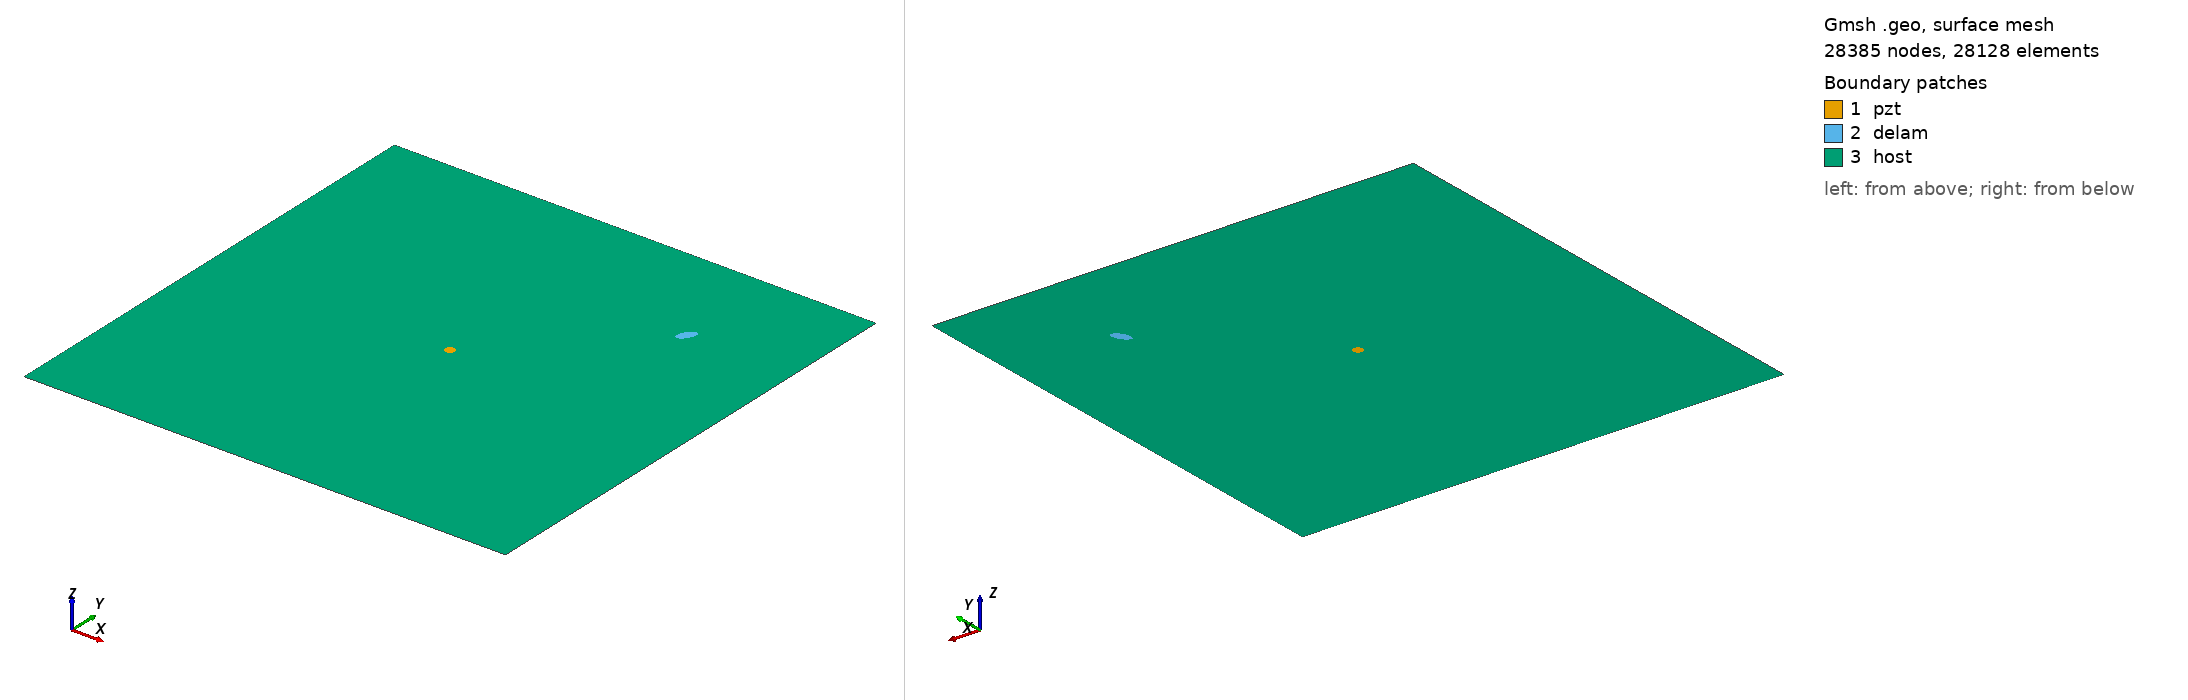

Gmsh geometry script, surface-meshed: 28385 nodes, 28128 surface elements. Boundary patches (legend numbers): 1 pzt, 2 delam, 3 host. Left view from above one corner, right view from below the opposite corner. Legend entries are the model's physical surfaces. The drawing asked Gmsh for element sizes between 1% and 20% of the model's largest extent; the script's own settings can give other sizes.

=== delam1_position_no_78_a_10mm_b_5mm_angle_60.geo (drawn) ===
SetFactory("OpenCASCADE");
L=0.500000; 
W=0.500000; 
a=0.010000; 
b=0.005000; 
x=0.388889; 
y=0.388889; 
alpha=0.333333 *Pi; 
r=0.005000; 
xpzt=0.250000; 
ypzt=0.250000; 
//+
Point(1) = {0, 0, 0, 1.0};
//+
Point(2) = {L, 0, 0, 1.0};
//+
Point(3) = {L, W, 0, 1.0};
//+
Point(4) = {0, W, 0, 1.0};
//+
Line(1) = {1, 2};
//+
Line(2) = {2, 3};
//+
Line(3) = {3, 4};
//+
Line(4) = {4, 1};
//+
Circle(5) = {xpzt, ypzt, -0, r, 0, 2*Pi};
//+
Ellipse(6) = {x, y, -0, a, b, 0, 2*Pi};
//+
Rotate {{0, 0, 1}, {x, y, 0}, alpha} {
  Curve{6}; 
}
//+
Curve Loop(1) = {4, 1, 2, 3};
//+
Curve Loop(2) = {6};
//+
Curve Loop(3) = {5};
//+
Curve Loop(4) = {6};
//+
Curve Loop(5) = {5};
//+
Plane Surface(1) = {5};
//+
Plane Surface(2) = {4};
//+
Plane Surface(3) = {1, 2, 3};
//+
Point(9) = {xpzt, ypzt, 0, 1.0};
//+
Point{9} In Surface {1};// mesh node at centre of pzt
//+
Physical Surface("pzt") = {1};
//+
Physical Surface("delam") = {2};
//+
Physical Surface("host") = {3};

Mesh.Algorithm = 6; // Frontal
Mesh.CharacteristicLengthFactor = 0.080000;
Mesh.CharacteristicLengthMin = 0.001000;
Mesh.CharacteristicLengthMax = 0.200000;
Mesh.RecombineAll = 1; // Apply recombination algorithm
Mesh.SubdivisionAlgorithm = 1; // 1: all quadrangles
Mesh.Smoothing = 1;
